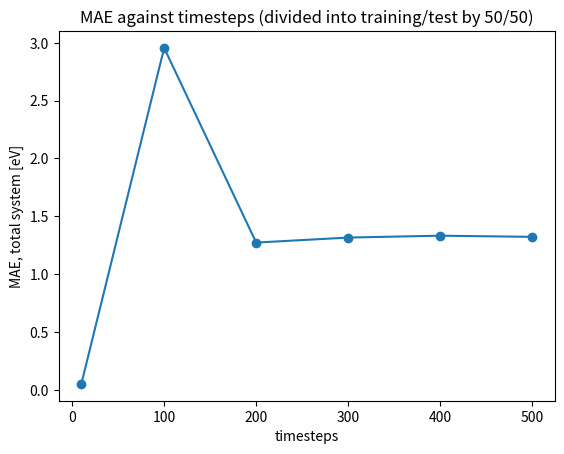

Recreate this plot in Python. (Note: this script raises an exception after producing the figure.)
#!/usr/bin/env python3
import matplotlib.pyplot as plt

def scatter_plot(x, y, f):
    print("scatter plot")
    
    plt.title("MAE against timesteps")
    plt.xlabel('timesteps')
    plt.ylabel('MAE, total system [eV]')
    plt.scatter(x, y)
    plt.plot(x, y)

    plt.savefig(f)
    plt.show()

if __name__ == "__main__":
    print("plotting")
    
    # total amount of timesteps, divided into test/training by
    # proportion 50/50
    timesteps = [10, 100, 200, 300, 400, 500]
    MAE = [0.053403660380666906, 2.9544048360212387, 1.273760723746573, 1.3170717980190503, 1.3331982309170984, 1.3232172627262855]

    plt.title("MAE against timesteps (divided into training/test by 50/50)")
    plt.xlabel('timesteps')
    plt.ylabel('MAE, total system [eV]')
    plt.scatter(timesteps, MAE)
    plt.plot(timesteps, MAE)

    plt.savefig('figures/MAE_pos-pot.png')
    plt.show()

    # håll separata tränings- och evalueringsdataset
    # säg håll ett test

    # träna explicit för simulering, mata in säg 10 observerade värden?
    # när vi tränar, optimera för att mata in modellens egna prediktioner
    # och komma så nära det riktiga datat som möjligt
    # formulera om som ett tidsserie problem? autoregressiv modell?
    # börja med enkel KRR, jämför med detta? parallelt jämföra med MTP
    # också?
